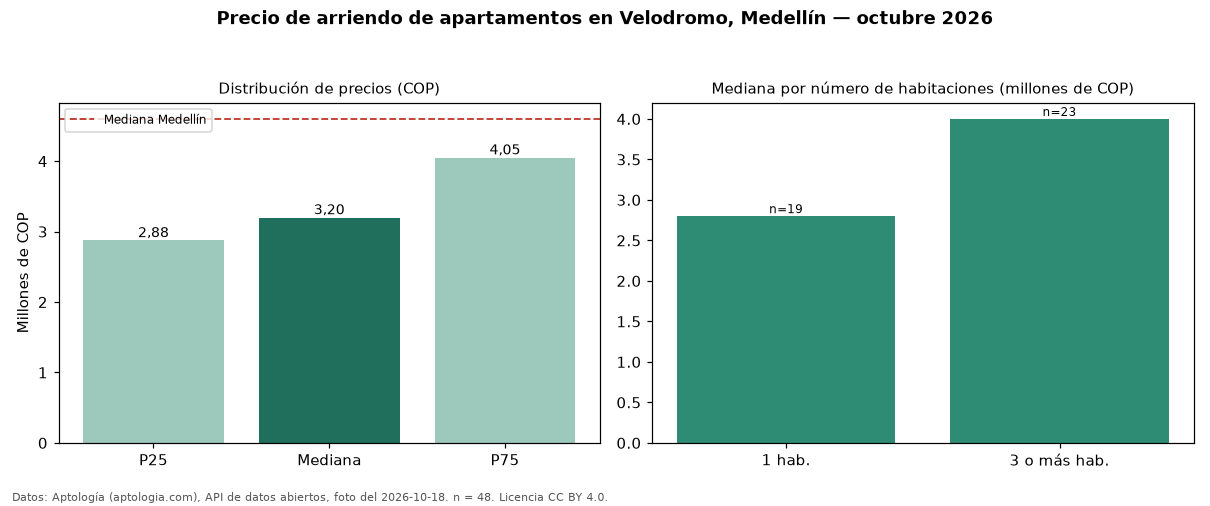

The table this chart was drawn from, first rows:
seccion, metrica, valor_cop, n
precio, p25, 2875000, 48
precio, mediana, 3200000, 48
precio, p75, 4050000, 48
precio, minimo, 1330000, 48
precio, maximo, 7000000, 48
parqueadero, avisos_con_parqueadero, 18, 48
parqueadero, mediana_con_parqueadero, 4100000, 18
habitaciones, 1, 2800000, 19
habitaciones, 3+, 4000000, 23
ciudad, mediana_ciudad, 4600000, 
fuente, fecha_foto, 2026-10-18, 
fuente, atribucion, https://www.aptologia.com/arriendo/medel…, 
